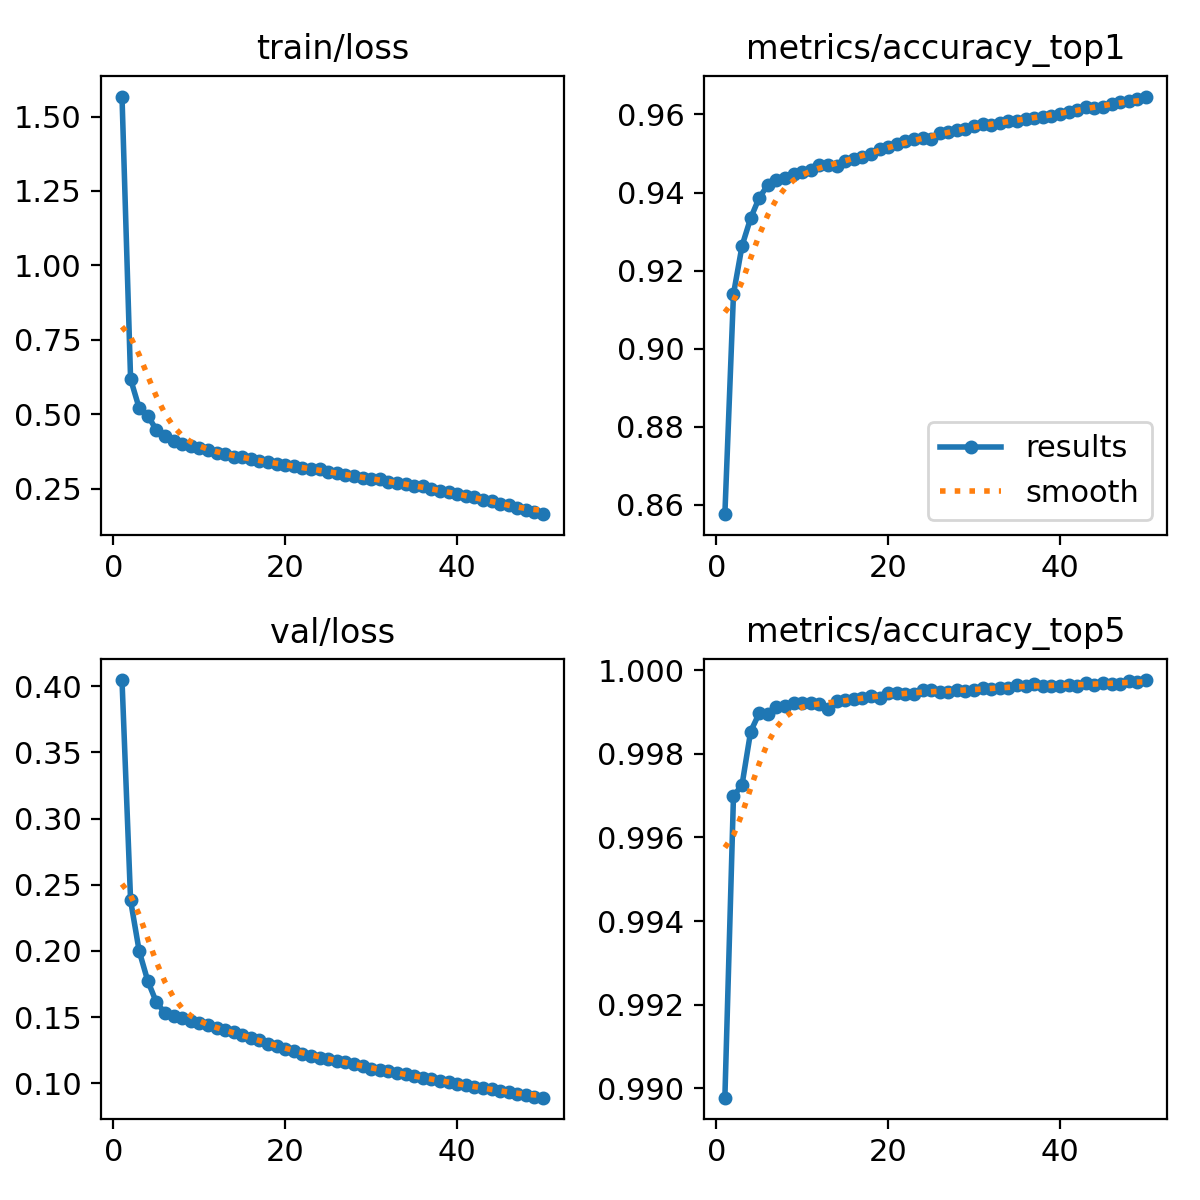

Data behind this chart, as committed beside it:
epoch, time, train/loss, metrics/accuracy_top1, metrics/accuracy_top5, val/loss, lr/pg0, lr/pg1, lr/pg2, lr/pg3, lr/pg4, lr/pg5, lr/pg6, lr/pg7
1, 167.8, 1.567, 0.8577, 0.9898, 0.4046, 0.009997, 0.003332, 0.009997, 0.003332, 0.009997, 0.003332, 0.009997, 0.003332
2, 332.8, 0.6182, 0.914, 0.997, 0.2381, 0.0196, 0.006534, 0.0196, 0.006534, 0.0196, 0.006534, 0.0196, 0.006534
3, 497.6, 0.5207, 0.9264, 0.9973, 0.1999, 0.02881, 0.009603, 0.02881, 0.009603, 0.02881, 0.009603, 0.02881, 0.009603
4, 661.5, 0.4959, 0.9334, 0.9985, 0.1773, 0.02822, 0.009406, 0.02822, 0.009406, 0.02822, 0.009406, 0.02822, 0.009406
5, 825, 0.4471, 0.9387, 0.999, 0.1612, 0.02762, 0.009208, 0.02762, 0.009208, 0.02762, 0.009208, 0.02762, 0.009208
6, 986.8, 0.4269, 0.9419, 0.999, 0.1532, 0.02703, 0.00901, 0.02703, 0.00901, 0.02703, 0.00901, 0.02703, 0.00901
7, 1151, 0.4111, 0.9433, 0.9991, 0.1505, 0.02644, 0.008812, 0.02644, 0.008812, 0.02644, 0.008812, 0.02644, 0.008812
8, 1315, 0.4008, 0.9437, 0.9991, 0.1491, 0.02584, 0.008614, 0.02584, 0.008614, 0.02584, 0.008614, 0.02584, 0.008614
9, 1479, 0.394, 0.9448, 0.9992, 0.1468, 0.02525, 0.008416, 0.02525, 0.008416, 0.02525, 0.008416, 0.02525, 0.008416
10, 1642, 0.3852, 0.9452, 0.9992, 0.1456, 0.02465, 0.008218, 0.02465, 0.008218, 0.02465, 0.008218, 0.02465, 0.008218
11, 1806, 0.381, 0.9458, 0.9992, 0.1437, 0.02406, 0.00802, 0.02406, 0.00802, 0.02406, 0.00802, 0.02406, 0.00802
12, 1970, 0.3707, 0.9471, 0.9992, 0.1417, 0.02347, 0.007822, 0.02347, 0.007822, 0.02347, 0.007822, 0.02347, 0.007822
13, 2133, 0.3653, 0.947, 0.9991, 0.1399, 0.02287, 0.007624, 0.02287, 0.007624, 0.02287, 0.007624, 0.02287, 0.007624
14, 2296, 0.3566, 0.9468, 0.9993, 0.1388, 0.02228, 0.007426, 0.02228, 0.007426, 0.02228, 0.007426, 0.02228, 0.007426
15, 2460, 0.3562, 0.948, 0.9993, 0.1362, 0.02168, 0.007228, 0.02168, 0.007228, 0.02168, 0.007228, 0.02168, 0.007228
16, 2625, 0.3496, 0.9486, 0.9993, 0.1344, 0.02109, 0.00703, 0.02109, 0.00703, 0.02109, 0.00703, 0.02109, 0.00703
17, 2788, 0.3447, 0.9492, 0.9993, 0.1323, 0.0205, 0.006832, 0.0205, 0.006832, 0.0205, 0.006832, 0.0205, 0.006832
18, 2952, 0.3387, 0.9499, 0.9994, 0.13, 0.0199, 0.006634, 0.0199, 0.006634, 0.0199, 0.006634, 0.0199, 0.006634
19, 3117, 0.3322, 0.9511, 0.9993, 0.128, 0.01931, 0.006436, 0.01931, 0.006436, 0.01931, 0.006436, 0.01931, 0.006436
20, 3281, 0.33, 0.9516, 0.9995, 0.1261, 0.01871, 0.006238, 0.01871, 0.006238, 0.01871, 0.006238, 0.01871, 0.006238
21, 3443, 0.3276, 0.9523, 0.9995, 0.1245, 0.01812, 0.00604, 0.01812, 0.00604, 0.01812, 0.00604, 0.01812, 0.00604
22, 3606, 0.3185, 0.9531, 0.9994, 0.1225, 0.01753, 0.005842, 0.01753, 0.005842, 0.01753, 0.005842, 0.01753, 0.005842
23, 3769, 0.3172, 0.9537, 0.9994, 0.1208, 0.01693, 0.005644, 0.01693, 0.005644, 0.01693, 0.005644, 0.01693, 0.005644
24, 3932, 0.3147, 0.9539, 0.9995, 0.1194, 0.01634, 0.005446, 0.01634, 0.005446, 0.01634, 0.005446, 0.01634, 0.005446
25, 4096, 0.306, 0.9538, 0.9995, 0.1184, 0.01574, 0.005248, 0.01574, 0.005248, 0.01574, 0.005248, 0.01574, 0.005248
26, 4260, 0.3021, 0.9552, 0.9995, 0.1171, 0.01515, 0.00505, 0.01515, 0.00505, 0.01515, 0.00505, 0.01515, 0.00505
27, 4424, 0.2967, 0.9556, 0.9995, 0.116, 0.01456, 0.004852, 0.01456, 0.004852, 0.01456, 0.004852, 0.01456, 0.004852
28, 4587, 0.2934, 0.956, 0.9995, 0.1146, 0.01396, 0.004654, 0.01396, 0.004654, 0.01396, 0.004654, 0.01396, 0.004654
29, 4752, 0.2864, 0.9563, 0.9995, 0.1128, 0.01337, 0.004456, 0.01337, 0.004456, 0.01337, 0.004456, 0.01337, 0.004456
30, 4916, 0.2829, 0.9569, 0.9995, 0.1111, 0.01277, 0.004258, 0.01277, 0.004258, 0.01277, 0.004258, 0.01277, 0.004258
31, 5080, 0.2822, 0.9576, 0.9996, 0.11, 0.01218, 0.00406, 0.01218, 0.00406, 0.01218, 0.00406, 0.01218, 0.00406
32, 5243, 0.2729, 0.9573, 0.9995, 0.1093, 0.01159, 0.003862, 0.01159, 0.003862, 0.01159, 0.003862, 0.01159, 0.003862
33, 5407, 0.27, 0.9579, 0.9996, 0.1079, 0.01099, 0.003664, 0.01099, 0.003664, 0.01099, 0.003664, 0.01099, 0.003664
34, 5571, 0.2655, 0.9583, 0.9996, 0.1068, 0.0104, 0.003466, 0.0104, 0.003466, 0.0104, 0.003466, 0.0104, 0.003466
35, 5736, 0.2593, 0.9584, 0.9996, 0.1053, 0.009804, 0.003268, 0.009804, 0.003268, 0.009804, 0.003268, 0.009804, 0.003268
36, 5900, 0.2583, 0.9589, 0.9996, 0.1041, 0.00921, 0.00307, 0.00921, 0.00307, 0.00921, 0.00307, 0.00921, 0.00307
37, 6063, 0.25, 0.9592, 0.9997, 0.1031, 0.008616, 0.002872, 0.008616, 0.002872, 0.008616, 0.002872, 0.008616, 0.002872
38, 6227, 0.2431, 0.9594, 0.9996, 0.1018, 0.008022, 0.002674, 0.008022, 0.002674, 0.008022, 0.002674, 0.008022, 0.002674
39, 6391, 0.2385, 0.9596, 0.9996, 0.1011, 0.007428, 0.002476, 0.007428, 0.002476, 0.007428, 0.002476, 0.007428, 0.002476
40, 6555, 0.2331, 0.9601, 0.9996, 0.09965, 0.006834, 0.002278, 0.006834, 0.002278, 0.006834, 0.002278, 0.006834, 0.002278
41, 6721, 0.2271, 0.9606, 0.9996, 0.09856, 0.00624, 0.00208, 0.00624, 0.00208, 0.00624, 0.00208, 0.00624, 0.00208
42, 6886, 0.2227, 0.9612, 0.9996, 0.09745, 0.005646, 0.001882, 0.005646, 0.001882, 0.005646, 0.001882, 0.005646, 0.001882
43, 7051, 0.2136, 0.9618, 0.9997, 0.0963, 0.005052, 0.001684, 0.005052, 0.001684, 0.005052, 0.001684, 0.005052, 0.001684
44, 7216, 0.2091, 0.9617, 0.9996, 0.09533, 0.004458, 0.001486, 0.004458, 0.001486, 0.004458, 0.001486, 0.004458, 0.001486
45, 7381, 0.1995, 0.962, 0.9997, 0.09405, 0.003864, 0.001288, 0.003864, 0.001288, 0.003864, 0.001288, 0.003864, 0.001288
46, 7546, 0.1944, 0.9626, 0.9997, 0.09322, 0.00327, 0.00109, 0.00327, 0.00109, 0.00327, 0.00109, 0.00327, 0.00109
47, 7711, 0.1865, 0.9632, 0.9997, 0.09176, 0.002676, 0.000892, 0.002676, 0.000892, 0.002676, 0.000892, 0.002676, 0.000892
48, 7877, 0.1774, 0.9635, 0.9997, 0.09095, 0.002082, 0.000694, 0.002082, 0.000694, 0.002082, 0.000694, 0.002082, 0.000694
49, 8042, 0.1711, 0.9638, 0.9997, 0.09, 0.001488, 0.000496, 0.001488, 0.000496, 0.001488, 0.000496, 0.001488, 0.000496
50, 8206, 0.1645, 0.9646, 0.9998, 0.08913, 0.000894, 0.000298, 0.000894, 0.000298, 0.000894, 0.000298, 0.000894, 0.000298
